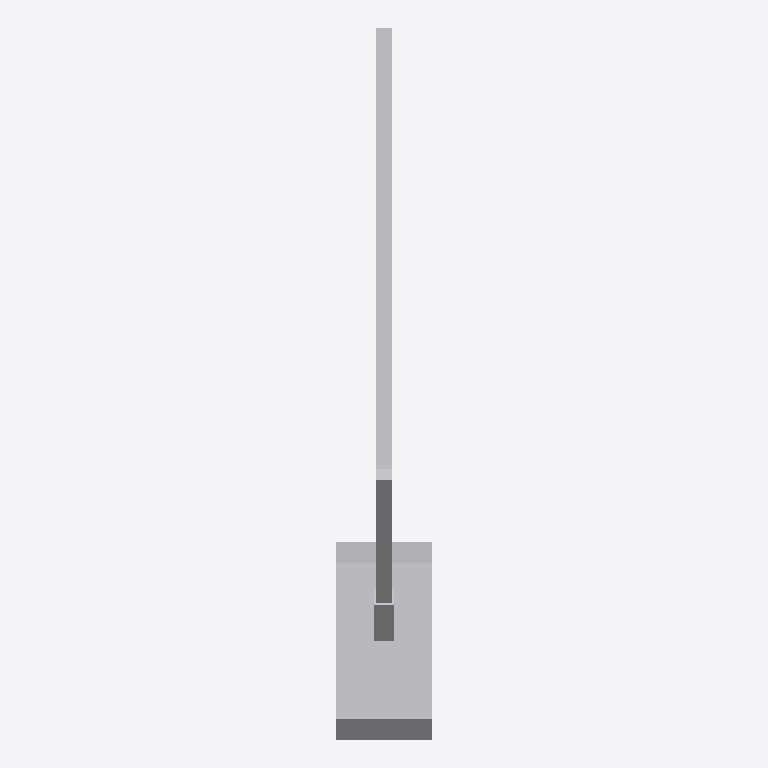
Plan cut of the same IFC building model at storey 'Port De Barcelona' (level 0.00 m, cut at 1.40 m), seen from above with north up, elements coloured by IFC class: 1 other element (light grey). No cut surface shows.
Extent 0.3 m × 2.2 m × 1.1 m (x, y, z). Storeys (1): Port De Barcelona at 0.00 m. Elements (1): 1 IfcFurnishingElement.

HEADER;
FILE_DESCRIPTION(('ViewDefinition [CoordinationView_V2.0]'),'2;1');
FILE_NAME('Port De Barcelona','2022-06-08T17:24:54',(''),(''),'The EXPRESS Data Manager Version 5.02.0100.07 : ','20190108_1515(x64) - Exporter 19.2.0.0 - Default','');
FILE_SCHEMA(('IFC2X3'));
ENDSEC;
DATA;
#105=IFCPROJECT('34UKVHeH5CHvrwyycS_2aZ',#42,'Port De Barcelona',$,$,'Port De Barcelona','Port De Barcelona',(#97),#92);
#130=IFCSITE('34UKVHeH5CHvrwyycS_2aX',#42,'Default',$,$,#127,$,$,.ELEMENT.,(42,21,31,181945),(-71,-3,-24,-263305),0.0,$,$);
#115=IFCBUILDING('34UKVHeH5CHvrwyycS_2aY',#42,'Port De Barcelona',$,$,#32,$,'Port De Barcelona',.ELEMENT.,$,$,$);
#124=IFCBUILDINGSTOREY('34UKVHeH5CHvrwyybZ1_NS',#42,'Port De Barcelona',$,'Level:8mm Head',#122,$,'Port De Barcelona',.ELEMENT.,0.0);
#482=IFCFURNISHINGELEMENT('3dRUlFU6f6JebHNlgVTEFH',#42,'APBCN-URB-VIA-CambioAgujas_Manual:Tipo1:2230431',$,'APBCN-URB-VIA-CambioAgujas_Manual:Tipo1',#480,#475,'2230431');
ENDSEC;
